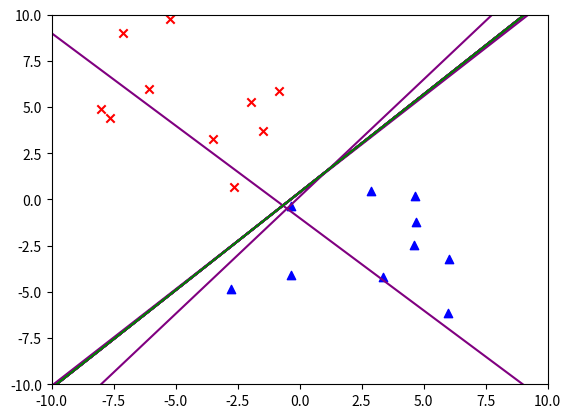

Source code (Python):
# -*- coding: utf-8 -*-
import numpy as np
import matplotlib.pyplot as plt

data = np.array([ [-7.6366, 4.4345] ,  [-0.8298,  5.893 ] , [-5.2367,  9.7781] , [-8.0176,  4.9071] , [-3.5089,  3.2886] , [-7.1236,  9.0147] , [-1.4804,  3.7145] , [-6.0853,  5.9782] , [-1.9547,  5.2760] , [-2.6335,  0.6570] , [ 5.9805, -6.1199] , [-0.3511, -4.0890] , [-0.3488, -0.3379] , [ 2.8886,  0.4592] , [ 3.3471, -4.1771] , [ 4.6872, -1.2454] , [ 4.6730,  0.1728] , [ 4.6227, -2.4600] , [ 6.0332, -3.2413] , [-2.7488 ,-4.8465] ] ).T
t = np.array([[1, 1, 1, 1, 1, 1, 1, 1, 1, 1, -1, -1, -1, -1, -1, -1, -1, -1, -1, -1]]).T
Phi = np.vstack((  np.ones( data.shape[1] ), data ))

# シグモイド関数の定義
def sigmoid( x ):
  return 1.0 / ( 1.0 + np.exp( -x ) )

# theta の初期値
theta = np.array([[ 1.0, 1.0, 1.0]]).T 

for k, d in enumerate( data.T ):
   if t[k]==1:
      # t=+1 を点を描画
      plt.scatter( d[0], d[1], marker='x', color='red'  )  
   else:
      # t=-1 を点を描画
      plt.scatter( d[0], d[1], marker='^', color='blue' )  

eta = 0.2 # 学習率パラメータ
xx = np.linspace( -10.0, 10.0, 201 )
while True: # 無限ループ
   # 識別関数の描画
   yy = -( theta[0] + xx * theta[1] ) / theta[2]
   plt.plot( xx, yy, color='purple' )
   diff = theta.copy()
   # theta のバッチ学習
   theta = theta +  eta * np.dot( Phi, t - sigmoid( np.dot( Phi.T,  theta ) ) )
   # theta を2 次ノルムで正規化
   theta = theta / np.linalg.norm( theta, ord=2 )  
   if (diff-theta).all() < 10**(-4): 
      break # 条件を満足したらループから抜け出す
plt.plot( xx, yy, color='green' ) 
plt.xlim( -10.0, +10.0 )
plt.ylim( -10.0, +10.0 )
plt.show()
